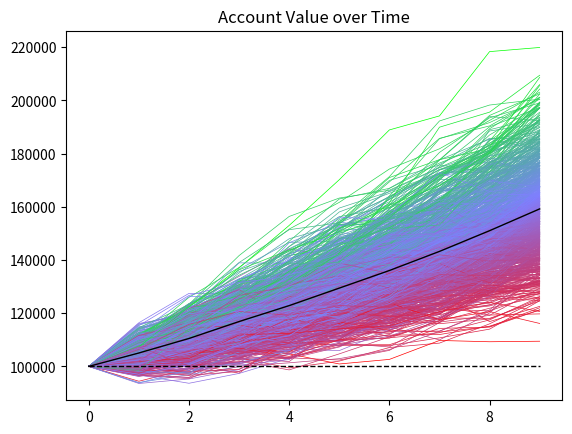
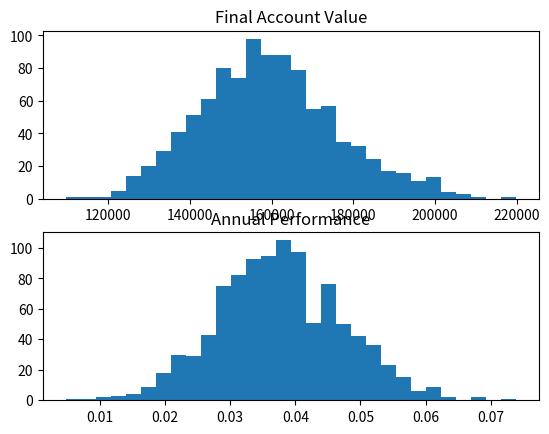

Write the Python code that produced these figures, in order.
import numpy as np
import matplotlib.pyplot as plt

star = [21.43,22.21,-5.34,18.33,6.55,-0.15,7.35,17.80,13.79,0.77]
indAdm = [18.37,31.46,-4.43,21.79,11.93,1.36,13.64,32.33,15.96,2.08]
lifeInc = [9.13,12.05,-1.05,6.98,4.58,0.22,6.76,3.40,6.54,3.77]
lifeConGrow = [11.51,15.68,-2.95,10.92,5.96,-0.17,6.95,9.08,9.19,1.76]

years = 10
loops = 1000
startValue = 100000

acc = np.divide(lifeInc,100)
mu = np.mean(acc)
sigma = np.std(acc)

print('Mean: ' + format(mu*100,'.2f') + '%')
print('Std:  ' + format(sigma*100,'.2f') + '%')

#plt.close('all')

totalValue = []
allValue = []
annualPerf = []
for i in range(loops):
    earnings = [np.random.normal(mu,sigma) for n in range(years)]
    
    value = [startValue]
    perf = [0]
    for n in range(years-1):
        value.append(value[n]*(1+earnings[n]))
        perf.append((value[n]/value[n-1])-1)
    
    allValue.append(value)
    totalValue.append(value[-1])
    annualPerf.append(np.mean(perf))

plt.figure(1)
plt.clf()
for ind,value in enumerate(allValue):
    r = 1 - ((totalValue[ind] - min(totalValue)) / (max(totalValue) - min(totalValue)))# if totalValue[ind] <= max(totalValue) / 2 else 0
    g = (totalValue[ind] - min(totalValue)) / (max(totalValue) - min(totalValue))# if totalValue[ind] > max(totalValue) / 2 else 0
    b = (totalValue[ind] - min(totalValue)) / ((max(totalValue) - min(totalValue)) / 2) if \
            totalValue[ind] - min(totalValue) <= (max(totalValue) - min(totalValue)) / 2 else \
            1 - (((totalValue[ind] - min(totalValue)) / ((max(totalValue) - min(totalValue)) / 2)) - 1)
#    b = 0
    plt.plot(value,color=(r,g,b),linewidth=0.5)
plt.plot(np.mean(allValue,axis=0),color='k',linewidth=1)
plt.plot(np.arange(years),np.ones((years))*startValue,'k--',linewidth=1)
plt.title('Account Value over Time')
    
plt.figure(2)
plt.clf()
fig,ax = plt.subplots(2,1,num=2)
ax[0].hist(totalValue,bins=30)
ax[0].set_title('Final Account Value')
ax[1].hist(annualPerf,bins=30)
ax[1].set_title('Annual Performance')